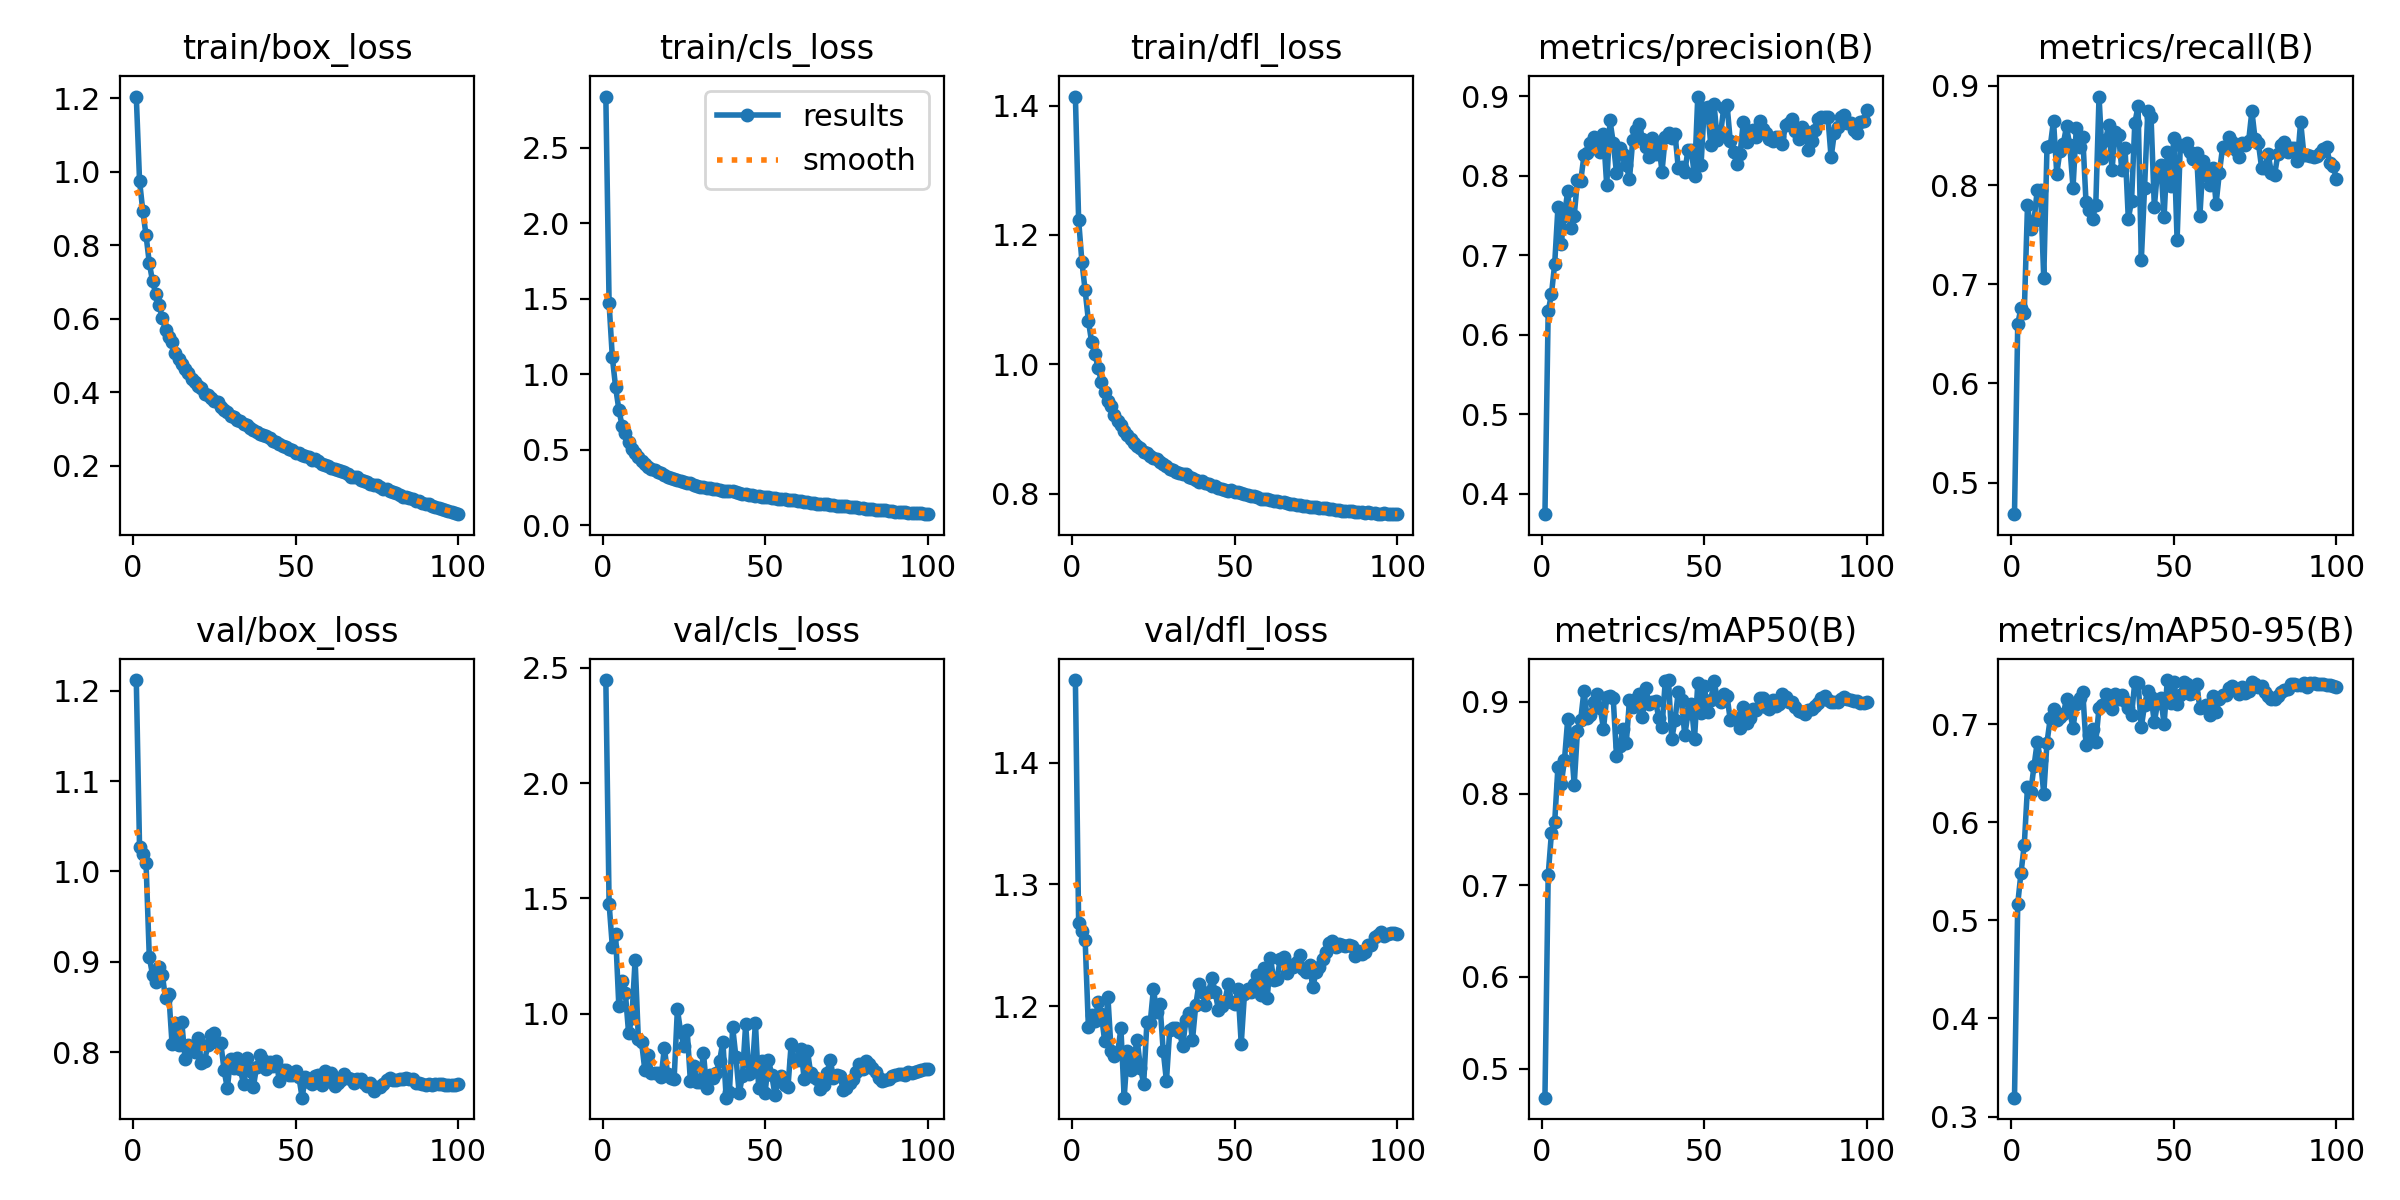

Source data for this figure (header and first rows):
epoch, time, train/box_loss, train/cls_loss, train/dfl_loss, metrics/precision(B), metrics/recall(B), metrics/mAP50(B), metrics/mAP50-95(B), val/box_loss, val/cls_loss, val/dfl_loss, lr/pg0, lr/pg1, lr/pg2
1, 55.81, 1.205, 2.838, 1.414, 0.3741, 0.4682, 0.4684, 0.3192, 1.212, 2.447, 1.468, 0.06707, 0.0003326, 0.0003326
2, 106.8, 0.9759, 1.469, 1.223, 0.6294, 0.66, 0.7113, 0.5171, 1.027, 1.478, 1.268, 0.03406, 0.0006594, 0.0006594
3, 155.1, 0.894, 1.11, 1.159, 0.6506, 0.676, 0.757, 0.5485, 1.019, 1.291, 1.262, 0.00105, 0.0009795, 0.0009795
4, 203.1, 0.8272, 0.9135, 1.114, 0.6891, 0.671, 0.7688, 0.5764, 1.009, 1.345, 1.254, 0.0009703, 0.0009703, 0.0009703
5, 251.8, 0.7523, 0.765, 1.068, 0.76, 0.7795, 0.8295, 0.6362, 0.9052, 1.032, 1.182, 0.0009604, 0.0009604, 0.0009604
6, 299.3, 0.702, 0.6566, 1.034, 0.7144, 0.7555, 0.8102, 0.631, 0.8854, 1.144, 1.193, 0.0009505, 0.0009505, 0.0009505
7, 347.3, 0.6677, 0.6086, 1.015, 0.7494, 0.7641, 0.8363, 0.6572, 0.8781, 1.09, 1.188, 0.0009406, 0.0009406, 0.0009406
8, 395.3, 0.6372, 0.5514, 0.9949, 0.7808, 0.7952, 0.881, 0.6818, 0.8945, 0.9162, 1.203, 0.0009307, 0.0009307, 0.0009307
9, 444, 0.6033, 0.5056, 0.9724, 0.7346, 0.7949, 0.8573, 0.6639, 0.8855, 0.9808, 1.193, 0.0009208, 0.0009208, 0.0009208
10, 492, 0.5696, 0.4762, 0.9569, 0.7493, 0.706, 0.8095, 0.629, 0.8594, 1.233, 1.171, 0.0009109, 0.0009109, 0.0009109
11, 540.4, 0.55, 0.4523, 0.9434, 0.7948, 0.8383, 0.8687, 0.6813, 0.8643, 0.8892, 1.208, 0.000901, 0.000901, 0.000901
12, 588.8, 0.5361, 0.4248, 0.9358, 0.793, 0.8391, 0.8806, 0.7063, 0.8087, 0.8767, 1.163, 0.0008911, 0.0008911, 0.0008911
13, 637.4, 0.5081, 0.4038, 0.9223, 0.8253, 0.8651, 0.912, 0.7154, 0.8321, 0.7546, 1.159, 0.0008812, 0.0008812, 0.0008812
14, 685.6, 0.492, 0.3813, 0.913, 0.8281, 0.8117, 0.8823, 0.7041, 0.8077, 0.8235, 1.162, 0.0008713, 0.0008713, 0.0008713
15, 733.5, 0.4775, 0.3724, 0.9059, 0.8407, 0.8348, 0.886, 0.7071, 0.8329, 0.7427, 1.182, 0.0008614, 0.0008614, 0.0008614
16, 781.8, 0.4634, 0.3631, 0.8974, 0.8488, 0.8416, 0.8998, 0.7102, 0.7918, 0.7423, 1.125, 0.0008515, 0.0008515, 0.0008515
17, 830.4, 0.4524, 0.3538, 0.8914, 0.8423, 0.8591, 0.9082, 0.7257, 0.8074, 0.744, 1.163, 0.0008416, 0.0008416, 0.0008416
18, 878.5, 0.437, 0.343, 0.8853, 0.8299, 0.84, 0.8937, 0.7131, 0.8034, 0.7242, 1.147, 0.0008317, 0.0008317, 0.0008317
19, 926.6, 0.4275, 0.3317, 0.8783, 0.852, 0.7974, 0.8706, 0.6963, 0.8005, 0.8529, 1.158, 0.0008218, 0.0008218, 0.0008218
20, 974.9, 0.4185, 0.3182, 0.8739, 0.7877, 0.8576, 0.9051, 0.7204, 0.8155, 0.7378, 1.172, 0.0008119, 0.0008119, 0.0008119
21, 1023, 0.4122, 0.3121, 0.8709, 0.8693, 0.8386, 0.9064, 0.7268, 0.7877, 0.7231, 1.149, 0.000802, 0.000802, 0.000802
22, 1072, 0.3947, 0.3044, 0.8642, 0.8415, 0.8484, 0.9037, 0.7331, 0.7902, 0.7165, 1.136, 0.0007921, 0.0007921, 0.0007921
23, 1120, 0.3932, 0.2984, 0.8634, 0.8038, 0.7825, 0.8415, 0.6788, 0.8076, 1.02, 1.187, 0.0007822, 0.0007822, 0.0007822
24, 1167, 0.3845, 0.2919, 0.858, 0.8345, 0.7752, 0.852, 0.6888, 0.8194, 0.9217, 1.186, 0.0007723, 0.0007723, 0.0007723
25, 1216, 0.3762, 0.2853, 0.8545, 0.827, 0.7658, 0.87, 0.6949, 0.821, 0.8613, 1.214, 0.0007624, 0.0007624, 0.0007624
26, 1264, 0.3728, 0.2805, 0.8537, 0.8132, 0.7802, 0.8548, 0.6823, 0.81, 0.9319, 1.195, 0.0007525, 0.0007525, 0.0007525
27, 1312, 0.3615, 0.2786, 0.8493, 0.7959, 0.8893, 0.9019, 0.7168, 0.8096, 0.7073, 1.202, 0.0007426, 0.0007426, 0.0007426
28, 1360, 0.3529, 0.2669, 0.8465, 0.8443, 0.8276, 0.894, 0.7191, 0.7797, 0.7754, 1.164, 0.0007327, 0.0007327, 0.0007327
29, 1409, 0.3471, 0.2608, 0.8429, 0.8575, 0.8454, 0.9027, 0.7312, 0.7599, 0.7051, 1.138, 0.0007228, 0.0007228, 0.0007228
30, 1457, 0.3358, 0.2546, 0.8376, 0.8648, 0.8608, 0.9085, 0.7245, 0.7928, 0.7047, 1.18, 0.0007129, 0.0007129, 0.0007129
31, 1505, 0.3318, 0.2524, 0.8373, 0.8456, 0.8157, 0.8834, 0.715, 0.782, 0.8314, 1.182, 0.000703, 0.000703, 0.000703
32, 1553, 0.3247, 0.2462, 0.8342, 0.8358, 0.8534, 0.9154, 0.7312, 0.7934, 0.6795, 1.182, 0.0006931, 0.0006931, 0.0006931
33, 1602, 0.3223, 0.2433, 0.8326, 0.8234, 0.8509, 0.8982, 0.7253, 0.781, 0.7337, 1.179, 0.0006832, 0.0006832, 0.0006832
34, 1650, 0.3142, 0.2409, 0.8303, 0.8468, 0.8155, 0.9004, 0.7297, 0.7643, 0.7214, 1.167, 0.0006733, 0.0006733, 0.0006733
35, 1699, 0.3117, 0.2364, 0.8298, 0.8275, 0.8373, 0.9015, 0.7235, 0.7935, 0.7439, 1.189, 0.0006634, 0.0006634, 0.0006634
36, 1747, 0.3037, 0.2304, 0.8259, 0.8399, 0.7661, 0.8824, 0.7165, 0.7793, 0.7969, 1.195, 0.0006535, 0.0006535, 0.0006535
37, 1795, 0.2978, 0.2283, 0.8245, 0.8051, 0.7839, 0.8722, 0.7092, 0.7613, 0.8795, 1.172, 0.0006436, 0.0006436, 0.0006436
38, 1843, 0.2914, 0.2233, 0.8207, 0.8482, 0.8627, 0.9229, 0.7431, 0.7839, 0.6364, 1.2, 0.0006337, 0.0006337, 0.0006337
39, 1891, 0.2865, 0.2251, 0.8189, 0.853, 0.8795, 0.9238, 0.7422, 0.7968, 0.6605, 1.218, 0.0006238, 0.0006238, 0.0006238
40, 1940, 0.2849, 0.2222, 0.8192, 0.8472, 0.7242, 0.8592, 0.6968, 0.7907, 0.9417, 1.211, 0.0006139, 0.0006139, 0.0006139
41, 1988, 0.281, 0.2182, 0.8165, 0.8525, 0.7975, 0.8802, 0.7197, 0.7814, 0.8129, 1.201, 0.000604, 0.000604, 0.000604
42, 2036, 0.2761, 0.2142, 0.8153, 0.8098, 0.8749, 0.9113, 0.7343, 0.7884, 0.6553, 1.212, 0.0005941, 0.0005941, 0.0005941
43, 2084, 0.2678, 0.2051, 0.8122, 0.8107, 0.8682, 0.9017, 0.7282, 0.7845, 0.73, 1.223, 0.0005842, 0.0005842, 0.0005842
44, 2132, 0.2659, 0.2028, 0.8123, 0.805, 0.778, 0.8633, 0.7018, 0.7901, 0.9553, 1.211, 0.0005743, 0.0005743, 0.0005743
45, 2181, 0.2586, 0.1984, 0.8087, 0.8325, 0.8154, 0.8878, 0.7218, 0.7682, 0.7389, 1.197, 0.0005644, 0.0005644, 0.0005644
46, 2229, 0.2544, 0.1961, 0.8078, 0.8326, 0.8202, 0.8974, 0.7267, 0.7803, 0.7486, 1.2, 0.0005545, 0.0005545, 0.0005545
47, 2278, 0.252, 0.193, 0.8062, 0.7991, 0.7677, 0.86, 0.6999, 0.7796, 0.9607, 1.204, 0.0005446, 0.0005446, 0.0005446
48, 2326, 0.2467, 0.1925, 0.8048, 0.8994, 0.8333, 0.9201, 0.745, 0.7751, 0.678, 1.218, 0.0005347, 0.0005347, 0.0005347
49, 2374, 0.2425, 0.189, 0.8052, 0.8134, 0.7992, 0.8882, 0.7217, 0.7749, 0.7961, 1.204, 0.0005248, 0.0005248, 0.0005248
50, 2422, 0.2355, 0.1855, 0.802, 0.8853, 0.848, 0.9177, 0.7426, 0.7785, 0.658, 1.202, 0.0005149, 0.0005149, 0.0005149
51, 2471, 0.2355, 0.1857, 0.802, 0.8863, 0.7445, 0.8888, 0.7205, 0.7724, 0.801, 1.214, 0.000505, 0.000505, 0.000505
52, 2519, 0.2292, 0.1806, 0.8007, 0.838, 0.8406, 0.9017, 0.73, 0.7495, 0.7358, 1.169, 0.0004951, 0.0004951, 0.0004951
53, 2567, 0.2271, 0.1771, 0.7992, 0.8902, 0.8391, 0.9222, 0.7432, 0.7726, 0.6488, 1.21, 0.0004852, 0.0004852, 0.0004852
54, 2614, 0.2238, 0.1747, 0.7984, 0.8449, 0.8425, 0.904, 0.741, 0.7669, 0.7103, 1.214, 0.0004753, 0.0004753, 0.0004753
55, 2663, 0.2161, 0.1705, 0.7961, 0.8525, 0.8335, 0.9002, 0.7312, 0.7648, 0.7299, 1.211, 0.0004654, 0.0004654, 0.0004654
56, 2711, 0.2185, 0.1697, 0.7968, 0.8854, 0.8264, 0.909, 0.7317, 0.7729, 0.693, 1.218, 0.0004555, 0.0004555, 0.0004555
57, 2759, 0.2134, 0.1672, 0.795, 0.8891, 0.832, 0.9064, 0.7411, 0.7748, 0.6814, 1.225, 0.0004456, 0.0004456, 0.0004456
58, 2808, 0.205, 0.1639, 0.7925, 0.8431, 0.7685, 0.8799, 0.7168, 0.7634, 0.8709, 1.209, 0.0004357, 0.0004357, 0.0004357
59, 2856, 0.2035, 0.1628, 0.7924, 0.8298, 0.8239, 0.8829, 0.7174, 0.7789, 0.7979, 1.231, 0.0004258, 0.0004258, 0.0004258
60, 2904, 0.1995, 0.1601, 0.7914, 0.8146, 0.8104, 0.882, 0.7199, 0.7677, 0.8001, 1.207, 0.0004159, 0.0004159, 0.0004159
... 40 more rows
